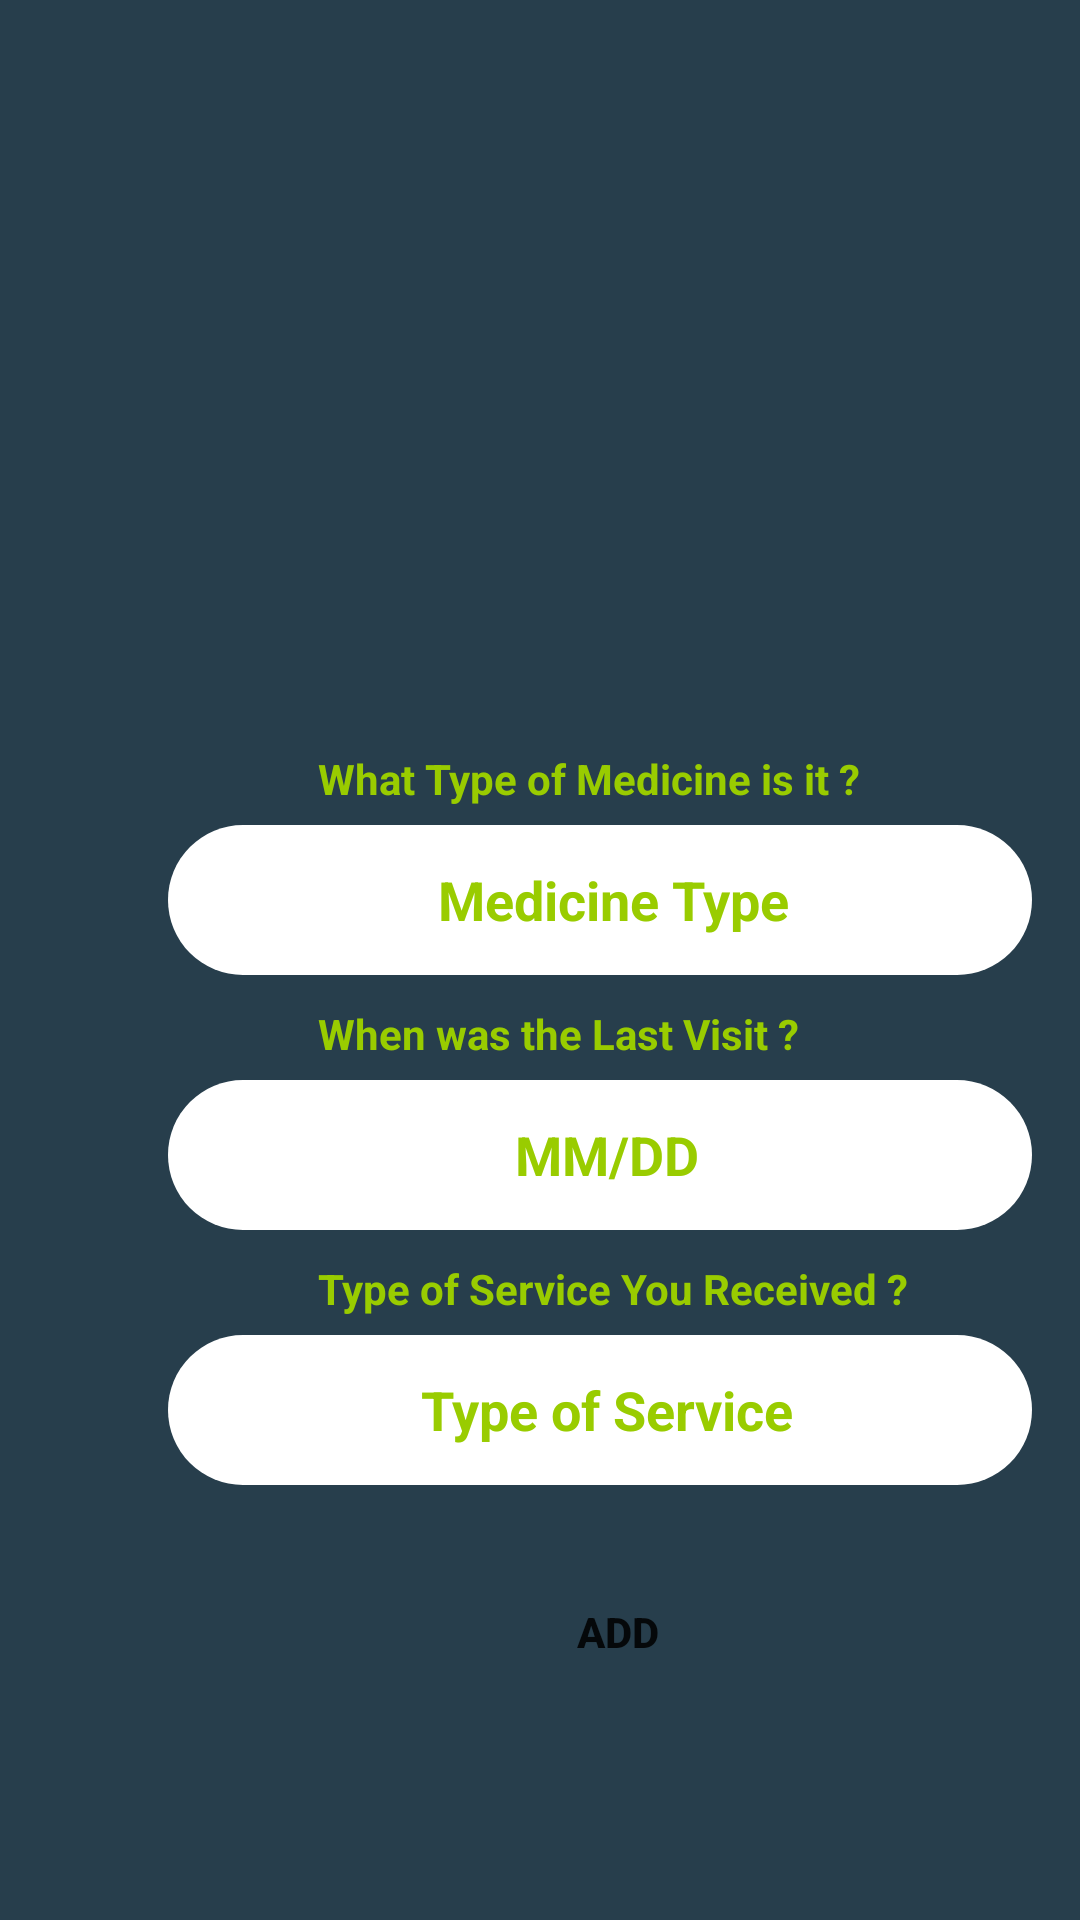

Here is an Android app screen rendered from its layout file. Give the layout XML and the strings, colors and styles it references.
<!-- AndroidManifest.xml: application theme Theme.SoulCare -->
<!-- res/layout/activity_add_record.xml -->
<?xml version="1.0" encoding="utf-8"?>
<RelativeLayout xmlns:android="http://schemas.android.com/apk/res/android"
    android:layout_width="match_parent"
    android:layout_height="match_parent"
    android:paddingLeft="16dp"
    android:background="#273E4C"


    android:paddingRight="16dp" >

    <ImageView
        android:layout_width="wrap_content"
        android:layout_height="wrap_content"
        android:scaleType="fitStart"
        android:scaleY="1"
        android:src="@drawable/heart" />



    <TextView

        android:layout_width="wrap_content"
        android:layout_height="wrap_content"
        android:text="What Type of Medicine is it ?"
        android:layout_marginTop="250dp"
        android:layout_marginLeft="90dp"
        android:textColor="@android:color/holo_green_light"
        android:textStyle="bold"
        />
    <EditText
        android:id = "@+id/type"
        android:layout_width="300dp"
        android:textAlignment="center"
        android:layout_gravity="center_horizontal"
        android:layout_height="wrap_content"
        android:hint="  Medicine Type"
        android:layout_marginTop="275dp"
        android:layout_marginLeft="40dp"
        android:background="@drawable/rect"

        android:textColorHint="@android:color/holo_green_light"
        android:textColor="@android:color/holo_green_light"
        android:textStyle="bold"
        />
    <TextView
        android:layout_width="wrap_content"
        android:layout_height="wrap_content"
        android:text="When was the Last Visit ?"
        android:layout_marginTop="335dp"
        android:layout_marginLeft="90dp"
        android:textColor="@android:color/holo_green_light"
        android:textStyle="bold"
        />
    <EditText
        android:id = "@+id/visit"
        android:layout_width="300dp"
        android:layout_height="wrap_content"
        android:hint=" MM/DD"
        android:background="@drawable/rect"
        android:layout_marginTop="360dp"
        android:layout_marginLeft="40dp"
        android:textAlignment="center"
        android:layout_gravity="center_horizontal"
        android:maxLength="10"
        android:textColorHint="@android:color/holo_green_light"
        android:textColor="@android:color/holo_green_light"
        android:textStyle="bold"
        />


    <TextView
        android:layout_width="wrap_content"
        android:layout_height="wrap_content"
        android:layout_marginLeft="90dp"
        android:layout_marginTop="420dp"
        android:text="Type of Service You Received ?"
        android:textColor="@android:color/holo_green_light"
        android:textStyle="bold" />

    <EditText
        android:id = "@+id/service"
        android:layout_width="300dp"
        android:layout_height="wrap_content"
        android:hint=" Type of Service"
        android:textAlignment="center"
        android:layout_gravity="center_horizontal"
        android:layout_marginTop="445dp"
        android:layout_marginLeft="40dp"
        android:background="@drawable/rect"
        android:padding="10dp"
        android:textColorHint="@android:color/holo_green_light"
        android:textColor="@android:color/holo_green_light"
        android:textStyle="bold"
        />

    <Button
        android:id = "@+id/add12"
        android:layout_width="160dp"
        android:layout_height="wrap_content"
        android:layout_marginLeft="110dp"
        android:layout_marginTop="520dp"
        android:background="@drawable/aa"
        android:backgroundTint="@color/black"
        android:text="ADD"
        android:textStyle="bold" />
    <TextView
        android:layout_width="310dp"
        android:layout_height="wrap_content"
        android:layout_below="@+id/add12"
        android:layout_marginTop="100dp"
        android:layout_marginLeft="50dp"
        android:text="Health Tips: Physical fitness is the first requisite of happiness"
        android:textColor="@android:color/holo_green_light"
        android:textSize="10dp"
        android:textStyle="bold" />



</RelativeLayout>
<!-- resources referenced by this layout -->
<resources>
  <!-- drawable rect (drawable-v24) -->
  <?xml version="1.0" encoding="utf-8"?>
  <shape android:shape="rectangle" xmlns:android="http://schemas.android.com/apk/res/android">
  <corners android:radius="40dp"/>
      <solid android:color="@color/white"/>
      <size android:height="50dp"/>
  </shape>
  <style name="Theme.SoulCare" parent="Theme.MaterialComponents.DayNight.DarkActionBar">
          
          <item name="colorPrimary">@color/purple_500</item>
          <item name="colorPrimaryVariant">@color/purple_700</item>
          <item name="colorOnPrimary">@color/white</item>
          
          <item name="colorSecondary">@color/teal_200</item>
          <item name="colorSecondaryVariant">@color/teal_700</item>
          <item name="colorOnSecondary">@color/black</item>
          
          <item name="android:statusBarColor" tools:targetApi="l">?attr/colorPrimaryVariant</item>
          
      </style>
  <!-- not gathered from this repository: default colours our renderer supplied (Android Studio template values) -->
  <color name="purple_500">#FF6200EE</color>
  <color name="purple_700">#FF3700B3</color>
  <color name="teal_200">#FF03DAC5</color>
  <color name="teal_700">#FF018786</color>
  <color name="black">#FF000000</color>
  <color name="white">#FFFFFFFF</color>
</resources>
